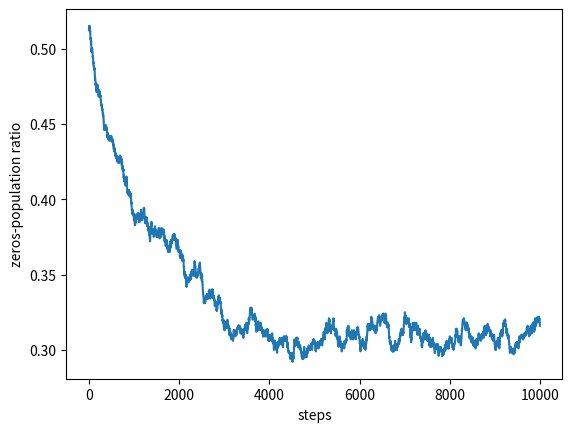

Generate this figure with matplotlib:
# -*- coding: utf-8 -*-
"""
Created on Mon Aug 15 17:46:43 2016

@author: tongtz
"""

from scipy.stats import poisson
import numpy as np
import networkx as nx
import matplotlib.pyplot as plt
import sympy as sp

def plot_line(data, x_axis_title, y_axis_title):
    plt.plot(data)
    plt.xlabel(x_axis_title)
    plt.ylabel(y_axis_title)
    plt.show()

def get_c_constant(lamb, N):
    total = 0
    
    for k in range(1,N):
        total += k*poisson.pmf(k, lamb)
        
    return total
      
def calculate_u(u, c, K):
    sum_u = 0.0
    for k in range(1, K + 1):
        sum_u += (np.exp(-c)*(c**(k-1))/np.math.factorial(k-1)) * u ** (k-1) 
    return sum_u
    
def evaluate_u(c, K, epsilon):
    u = 0.0
    new_u = 0.001
    while abs(new_u - u) > epsilon:
        u = new_u
        new_u = calculate_u(u, c, K)
        
    return new_u
        
'''
N     : total number of power 
'''
def get_equations_in_str(c, N, P):
    expr = '-x+'
    if N==1:
        return str(P(1, c)/c)
    
    for i in range(1, N+1):
        expr += (str(i*P(i, c)/c) + '*x**' + str(i-1) + ('' if (i==N) else '+'))
        
    return expr

def evaluate(c, N, P):
    solutions, x = sp.symbols("solutions x")
    str_expr = get_equations_in_str(c, N, P)
    expr = sp.sympify(str_expr)
    solutions = sp.solveset(sp.Eq(expr), x)

    return solutions
    
def get_solution_list(solution_set):
    solutions = []
    for elem in solution_set:
        solutions.append(elem)
        
    return solutions
  
# For task 2  
def indicator(current_neighbour_degree_dist, next_neighbour_size):
    current_neighbour_degree_sum = 0
    
    for degree in current_neighbour_degree_dist:
        current_neighbour_degree_sum += (degree - 1)
        
    return 1 if current_neighbour_degree_sum == next_neighbour_size else 0
    
def evaluate_graph_nodes_prob(c, degree_dist, P, current_neighbour_count, *neighbours):
    shell_layer_no = len(neighbours)
    
    if shell_layer_no == 1:
        return P(neighbours[0], c)
 
def poisson_dist_generator(lamb, K):
    return np.random.poisson(lamb)
    
def uniform_dist_generator(low, high):
    return np.random.randint(low, high)

# Task 3: To calculate population dynamics
# population = np.array([0,1,0,1,1,1,1,1,0,0,0,0,0,0,1])

def evaluate_population_dynamics(population, random_generator, *args):   
    k = 0
    population_length = len(population)

    # step 1
    while (k < 1 or k > population_length):
        k = random_generator(args[0], args[1])
    
    picked_members = {}

    # step 2
    # get the k-1 populations based on k generated  
    new_n = 0
    if k > 1: 
        for i in range(1,k):
            randint = uniform_dist_generator(0, population_length) 
            picked_members[randint] = population[randint]
        
        # step 3   
        mult_val = 0
    
        for pos,val in picked_members.items():
            mult_val *= (1-val)
        
        new_n = 1 - mult_val
 
    # step 4
    random_pos = uniform_dist_generator(0, population_length)
    population[random_pos] = new_n
    
    # step 4.1 - to calculate the proportion of the zeros in population
    population_with_zeros = np.array([0] * population_length)
    population_with_zeros = population[np.where( population == 0 )]
    proportion_with_zeros = population_with_zeros.size / population.size
    proportion_with_ones = 1 - proportion_with_zeros
    
    return proportion_with_zeros

def population_dynamic_simulation(simulation_count, population_size, random_number_generator, *args):
    random_population = []
    proportions = []
    # initialise the random population
    for i in range(0,population_size):
        random_population.append(uniform_dist_generator(0,2))
        
    population = np.array(random_population)
    
    for i in range(0,simulation_count):
        proportions.append(evaluate_population_dynamics(population, random_number_generator, *args))
    
    return proportions


        
#def draw_graph(graph):
#    # extract nodes from graph
#    nodes = set([n1 for n1, n2 in graph] + [n2 for n1, n2 in graph])
#    
#    # create networkx graph
#    G = nx.Graph()
#    
#    # add nodes 
#    for node in nodes:
#        G.add_node(node)
#        
#    # add edges
#    for edge in graph:
#        G.add_edge(edge[0], edge[1])
#        
#    # draw graph
#    pos = nx.shell_layout(G)
#    nx.draw(G, pos)
#    
#    # show graph
#    plt.show()
#    
#
## draw example
#graph = [(20, 21),(21, 22),(22, 23), (23, 24),(24, 25), (25, 20)]
#draw_graph(graph)
#
## more complex graph
#def draw_graph_2(graph, labels=None, graph_layout='shell',
#               node_size=1600, node_color='blue', node_alpha=0.3,
#               node_text_size=12,
#               edge_color='blue', edge_alpha=0.3, edge_tickness=1,
#               edge_text_pos=0.3,
#               text_font='sans-serif'):
#
#    # create networkx graph
#    G=nx.Graph()
#
#    # add edges
#    for edge in graph:
#        G.add_edge(edge[0], edge[1])
#
#    # these are different layouts for the network you may try
#    # shell seems to work best
#    if graph_layout == 'spring':
#        graph_pos=nx.spring_layout(G)
#    elif graph_layout == 'spectral':
#        graph_pos=nx.spectral_layout(G)
#    elif graph_layout == 'random':
#        graph_pos=nx.random_layout(G)
#    else:
#        graph_pos=nx.shell_layout(G)
#
#    # draw graph
#    nx.draw_networkx_nodes(G,graph_pos,node_size=node_size, 
#                           alpha=node_alpha, node_color=node_color)
#    nx.draw_networkx_edges(G,graph_pos,width=edge_tickness,
#                           alpha=edge_alpha,edge_color=edge_color)
#    nx.draw_networkx_labels(G, graph_pos,font_size=node_text_size,
#                            font_family=text_font)
#
#    if labels is None:
#        labels = range(len(graph))
#
#    edge_labels = dict(zip(graph, labels))
#    nx.draw_networkx_edge_labels(G, graph_pos, edge_labels=edge_labels, 
#                                 label_pos=edge_text_pos)
#
#    # show graph
#    plt.show()
#
#graph = [(0, 1), (1, 5), (1, 7), (4, 5), (4, 8), (1, 6), (3, 7), (5, 9),
#         (2, 4), (0, 4), (2, 5), (3, 6), (8, 9)]
#
## you may name your edge labels
#labels = map(chr, range(65, 65+len(graph)))


# graph example
if __name__ == "__main__":
#    nodes = range(16)
#    #graph = nx.barabasi_albert_graph(10,6)
#    G1 = nx.barabasi_albert_graph(10,5)
#    G2 = nx.barbell_graph(10,10)
#    G3 = nx.erdos_renyi_graph(100,0.15)
#    maze=nx.sedgewick_maze_graph()
#    CG1 = nx.disjoint_union(G1,G3)
#    #CG2 = nx.disjoint_union(CG1,maze)
#    
#    nx.draw(G3)
#    plt.show()
#    
#    for (u,v,d) in CG1.edges(data='weight'):
#        #if d<0.5: 
#        print('(%d, %d)'%(u,v))
#        
#    print(nx.degree(CG1))
    
    # initial value
#    n1 = 5
#    prob_n1 = np.random.poisson(n1) # level 0
#    
#    # pre-calculate the c
#    lambdas = [l for l in np.arange(0.5,3.5,0.5)]
#    c = {key: 0.0 for key in lambdas}
#    
#    s = np.random.poisson(lam=(100., 500.), size=(100, 2))
#    
#    N = 100
#    
#    for lamb in lambdas:
#        c[lamb] = get_c_constant(lamb, N)
        
    #u_hat = 
    # testing
#    x = sp.symbols("x", real=True, positive=True)
#    sol = sp.symbols("sol", real=True, positive=True)
#    sol = evaluate(1.5, 25, poisson_distribution)
#    solutions = get_solution_list(sol)
    
    proportions = population_dynamic_simulation(10000, 1000, poisson_dist_generator, 2.0, 0)
    plot_line(proportions, "steps", "zeros-population ratio")
#    str_expr = get_equations_in_str(0.5, 15, poisson_distribution)
#    print(str_expr)
#    expr = sp.sympify(str_expr)
#    solutions = sp.solveset(sp.Eq(expr), x)
#    sols = get_solution_list(solutions)
#    
#    solutions_iter = iter(solutions)
#    b = next(solutions_iter) + 1
    
    # level 1
    
    
    #nx.draw(maze)
    #plt.show()
    #draw_graph(graph)
